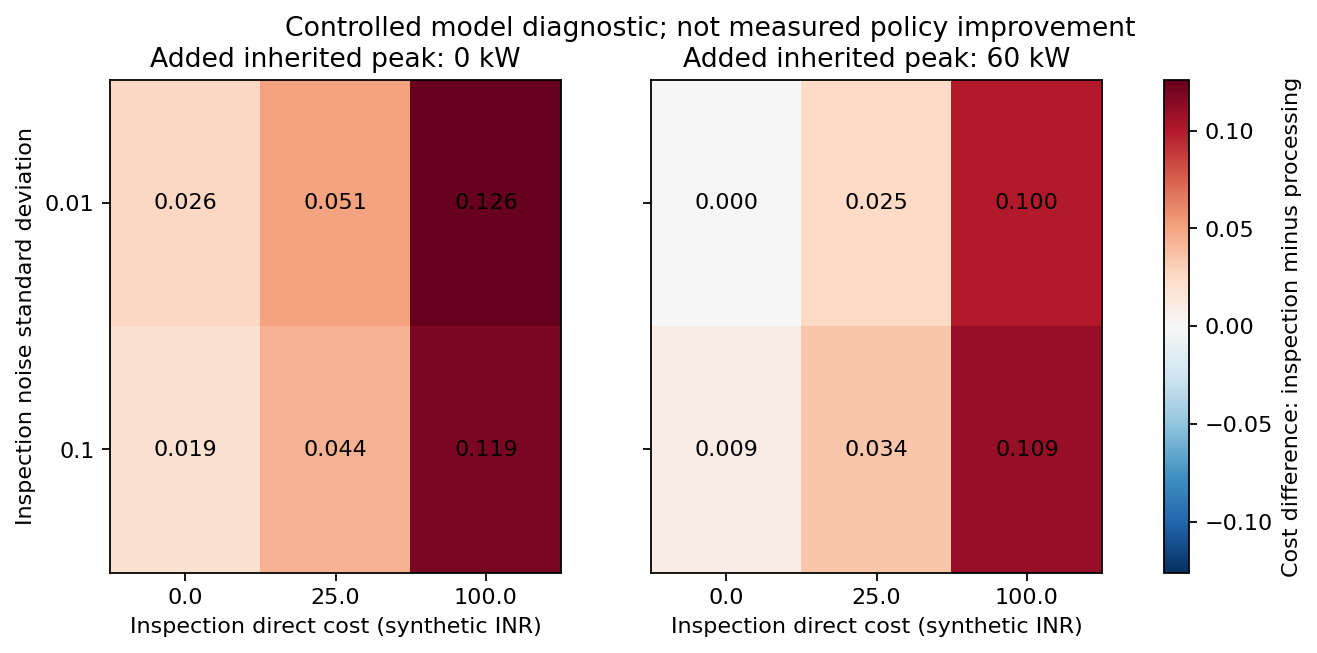

The data file committed next to this chart (first rows):
extra_peak_headroom_kw, inspection_noise, inspection_cost, worlds, horizon, state_time, diagnostic_scenario, inspect_minus_process, process_ci_low, process_ci_high, inspect_minus_maintain, maintain_ci_low, maintain_ci_high, inspection_lower_than_both_means, inspection_lower_with_both_intervals
0.0, 0.01, 0.0, 24, 180, 113, 10010, 0.02602, -0.0242, 0.07624, -0.002946, -0.04425, 0.03835, False, False
0.0, 0.01, 25.0, 24, 180, 113, 10010, 0.05102, 0.0008048, 0.1012, 0.02205, -0.01925, 0.06335, False, False
0.0, 0.01, 100.0, 24, 180, 113, 10010, 0.126, 0.0758, 0.1762, 0.09705, 0.05575, 0.1384, False, False
0.0, 0.1, 0.0, 24, 180, 113, 10010, 0.01898, -0.03136, 0.06932, -0.009985, -0.05049, 0.03053, False, False
0.0, 0.1, 25.0, 24, 180, 113, 10010, 0.04398, -0.006358, 0.09432, 0.01502, -0.02549, 0.05553, False, False
0.0, 0.1, 100.0, 24, 180, 113, 10010, 0.119, 0.06864, 0.1693, 0.09002, 0.04951, 0.1305, False, False
60.0, 0.01, 0.0, 24, 180, 113, 10010, 0.0002986, -0.03392, 0.03451, -0.00202, -0.0212, 0.01716, False, False
60.0, 0.01, 25.0, 24, 180, 113, 10010, 0.0253, -0.008915, 0.05951, 0.02298, 0.003796, 0.04216, False, False
60.0, 0.01, 100.0, 24, 180, 113, 10010, 0.1003, 0.06608, 0.1345, 0.09798, 0.0788, 0.1172, False, False
60.0, 0.1, 0.0, 24, 180, 113, 10010, 0.009482, -0.03306, 0.05202, 0.007164, -0.01527, 0.0296, False, False
60.0, 0.1, 25.0, 24, 180, 113, 10010, 0.03448, -0.008057, 0.07702, 0.03216, 0.009726, 0.0546, False, False
60.0, 0.1, 100.0, 24, 180, 113, 10010, 0.1095, 0.06694, 0.152, 0.1072, 0.08473, 0.1296, False, False
